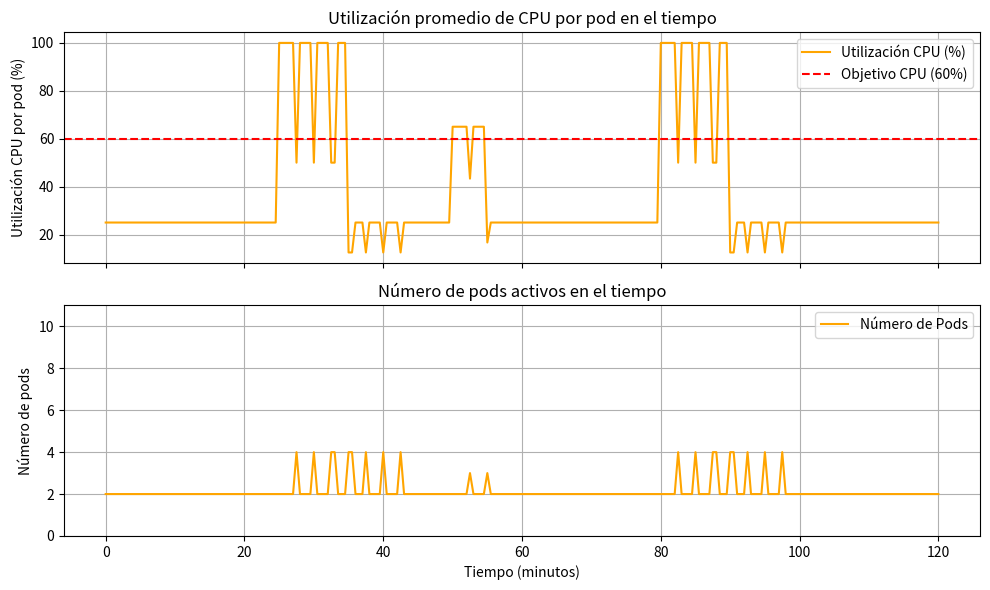

Generate this figure with matplotlib:
import numpy as np
import matplotlib.pyplot as plt

# Parámetros de simulación
total_time_minutes = 120  # tiempo total de simulación en minutos (2 horas)
dt = 0.5  # paso de tiempo en minutos (0.5 min = 30 segundos por paso)
num_steps = int(total_time_minutes / dt) + 1  # cantidad de instantes de tiempo simulados

# Setpoint (objetivo) de utilización de CPU (fracción de 1, es decir 0.60 = 60%)
cpu_target = 0.60

# Límite mínimo y máximo de pods
min_pods = 2
max_pods = 10

# Tiempo de enfriamiento (cooldown) en minutos para evitar escalados muy seguidos
cooldown_minutes = 5  # por ejemplo, 5 minutos de espera mínima entre escalados
cooldown_steps = int(cooldown_minutes / dt)

# Función que modela la carga del sistema (con picos y caídas en el tiempo)
def carga_sistema(t):
    """
    Devuelve la carga total relativa a la capacidad de un pod en el tiempo t (minutos).
    Incluye una carga base y picos de carga en ciertos intervalos de tiempo.
    """
    # Carga base (por ejemplo, 0.5 corresponde a 50% de uso de un pod)
    carga = 0.5
    # Pico 1: alta carga entre 25 y 35 minutos
    if 25 <= t < 35:
        carga += 1.5  # aumento de carga (pico alto)        
    # Pico 2: carga moderada entre 50 y 55 minutos
    if 50 <= t < 55:
        carga += 0.8  # aumento de carga (pico moderado)
    # Pico 3: alta carga entre 80 y 90 minutos
    if 80 <= t < 90:
        carga += 1.5  # aumento de carga (segundo pico alto)

    return carga

# Arreglos para almacenar resultados en el tiempo
tiempos = np.arange(0, total_time_minutes + 0.0001, dt)  # vector de tiempo en minutos
uso_cpu = np.zeros_like(tiempos)    # utilización de CPU por pod (fracción de 1)
cantidad_pods = np.zeros_like(tiempos)  # número de pods activos

# Condiciones iniciales
pods_actuales = min_pods  # iniciar con el número mínimo de pods
ultimo_escaleo = -cooldown_steps  # indicador de último paso donde se escaló (inicializar negativo para permitir escalar al inicio)

retardo_minutos = 2
retardo_steps = int(retardo_minutos / dt)
escalado_pendiente = [min_pods] * retardo_steps  # Inicializar la cola

# Bucle de simulación en pasos de dt
for i, t in enumerate(tiempos):
    # 1. Calcular carga actual del sistema
    carga_total = carga_sistema(t)
    # 2. Calcular utilización promedio de CPU por pod
    uso_actual = carga_total / pods_actuales
    # Guardar métricas actuales en los arreglos de resultados
    uso_cpu[i] = uso_actual
    cantidad_pods[i] = pods_actuales
    # 3. Controlador proporcional: decidir si escalar según CPU vs objetivo
    if i - ultimo_escaleo >= cooldown_steps:
        replicas_deseadas = pods_actuales * (uso_actual / cpu_target)
        nuevos_pods = int(np.ceil(replicas_deseadas))
        nuevos_pods = min(max(nuevos_pods, min_pods), max_pods)

        if nuevos_pods != pods_actuales:
            escalado_pendiente.append(nuevos_pods)  # encola el nuevo valor
            pods_actuales = escalado_pendiente.pop(0)  # aplica el más viejo
            ultimo_escaleo = i
        else:
            escalado_pendiente.append(pods_actuales)
            pods_actuales = escalado_pendiente.pop(0)
    else:
        escalado_pendiente.append(pods_actuales)
        pods_actuales = escalado_pendiente.pop(0)
# Fin del bucle de simulación

# Graficar resultados
fig, (ax1, ax2) = plt.subplots(2, 1, figsize=(10,6), sharex=True)
# Gráfico de utilización de CPU (% por pod)
ax1.plot(tiempos, uso_cpu * 100, color='orange', label='Utilización CPU (%)')
ax1.axhline(cpu_target * 100, color='r', linestyle='--', label='Objetivo CPU (60%)')
ax1.set_ylabel('Utilización CPU por pod (%)')
ax1.set_title('Utilización promedio de CPU por pod en el tiempo')
ax1.legend(loc='upper right')
ax1.grid(True)
# Gráfico del número de pods activos
ax2.plot(tiempos, cantidad_pods, color='orange', label='Número de Pods')
ax2.set_ylabel('Número de pods')
ax2.set_xlabel('Tiempo (minutos)')
ax2.set_title('Número de pods activos en el tiempo')
ax2.set_ylim(0, max_pods + 1)
ax2.legend(loc='upper right')
ax2.grid(True)
plt.tight_layout()
plt.show()
